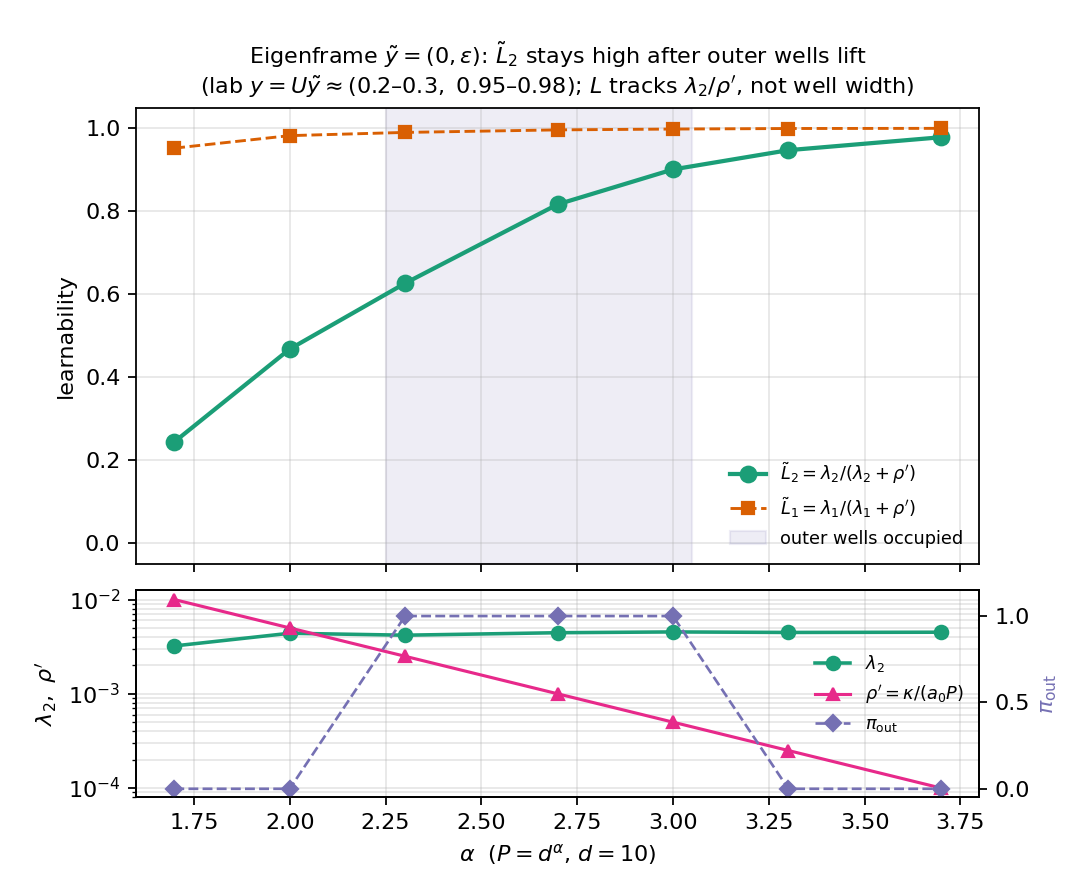

The table this chart was drawn from, first rows:
alpha, P, rho_p, lam2, Ltilde2, pi_out, regime
1.699, 50, 0.01, 0.003219, 0.2435, 1.33567e-06, inner
2, 100, 0.005, 0.004388, 0.4674, 0, inner
2.301, 200, 0.0025, 0.004186, 0.6261, 1, outer
2.699, 500, 0.001, 0.004447, 0.8164, 1, outer
3, 1000, 0.0005, 0.004533, 0.9007, 1, outer
3.301, 2000, 0.00025, 0.004477, 0.9471, 0, inner
3.699, 5000, 0.0001, 0.004503, 0.9783, 0, inner
